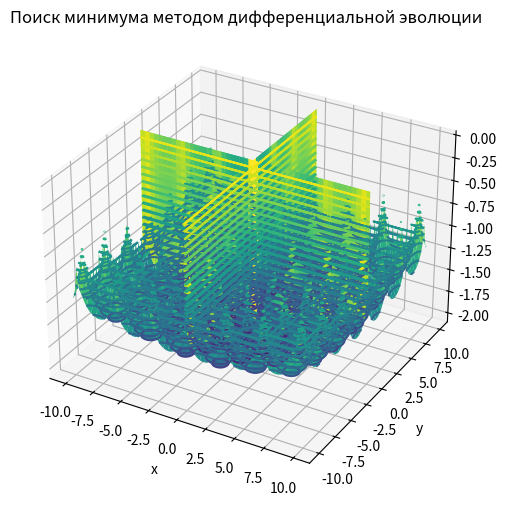

Reproduce this figure in Python. (Note: this script raises an exception after producing the figure.)
"""
алгоритм дифференциальной эволюции (глобальная оптимизация)
"""

import numpy as np
import matplotlib.pyplot as plt
import time
import random

if __name__ == "__main__":
    # построение графика функции
    x, y = np.mgrid[-10:10:0.1, -10:10:0.1]
    f = -0.0001 * (abs(np.sin(x) * np.sin(y) * np.exp(abs(100 - (x ** 2 + y ** 2) ** 0.5 / np.pi))) + 1) ** 0.1
    fig = plt.figure(figsize=(6, 6))
    ax = fig.add_subplot(111, projection='3d')
    ax.plot_surface(x, y, f, cmap="viridis")
    plt.title("График поверхности")
    plt.xlabel("x")
    plt.ylabel("y")
    plt.show()

    fig1 = plt.contour(x, y, f, 25)
    plt.clabel(fig1, inline='True')
    plt.title("Поиск минимума методом дифференциальной эволюции")
    t1 = time.time()
    # метод дифференциальной эволюции
    iterations = 0
    e = 0.0001
    t_max = 10
    left = -10
    right = 10
    step = 0
    # parameters
    N = 5
    F = 0.5
    P = 0.3
    X = [[0] * N for i in range(3)]
    # step 1
    for i in range(0, N):
        X[0][i] = random.uniform(left, right)
        X[1][i] = random.uniform(left, right)
        X[2][i] = -0.0001 * (abs(np.sin(X[0][i]) * np.sin(X[1][i]) * np.exp(abs(100 - (X[0][i] ** 2 + X[1][i] ** 2) ** 0.5 / np.pi))) + 1) ** 0.1
    print(X)

    # step 2
    i = 0

    # step 3 # error !!! ###############################################################################################
    X_A = X[:][i]
    X_B = X[:][i]
    X_C = X[:][i]
    print(len(X), len(X[0]))
    print(X[0][0], X[1][0], X[2][0])
    while X_A == X[:][i] and X_B == X[:][i] and X_C == X[:][i]:
        temp_a = random.randint(0, len(X[0]))
        temp_b = random.randint(0, len(X[0]))
        temp_c = random.randint(0, len(X[0]))
        X_A = X[:][temp_a]
        X_B = X[:][temp_b]
        X_C = X[:][temp_c]
    print(X_A, X_B, X_C)

    # step 4

    # step 5
    k = 1

    # step 6

    # step 7

    # step 8
    k += 1

    # step 9

    # step 10

    # step 11

    # step 12
    i += 1

    # step 13

    # step 14

    # step 15

    # step 16


    t2 = time.time() - t1
    print(f"\n\tExecution time = {t2} seconds")
    plt.show()
